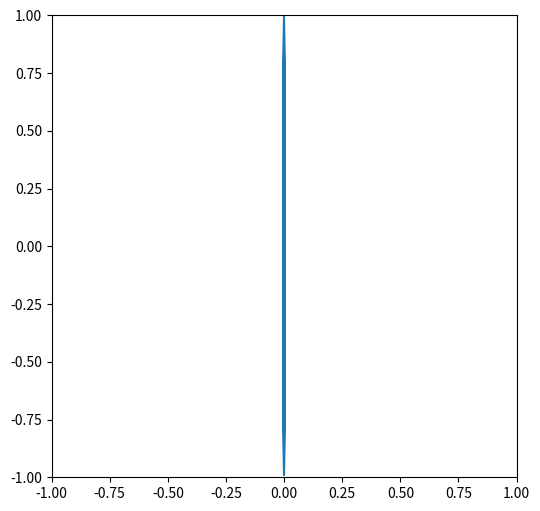

Source code (Python):
import numpy as np
import matplotlib.pyplot as plt
import math
v = 0, 1

print(v)


M = [
    [math.cos(math.pi), -math.sin(math.pi)],
    [math.sin(math.pi), math.cos(math.pi)]
]

vs = [v]

for i in range(100):
    v = np.matmul(vs[i], M) * 0.99
    vs.append(v)
    
vs = np.array(vs)
plt.figure(figsize=(6, 6))
plt.xlim(-1, 1)
plt.ylim(-1, 1)
plt.plot(*vs.T)
plt.show()